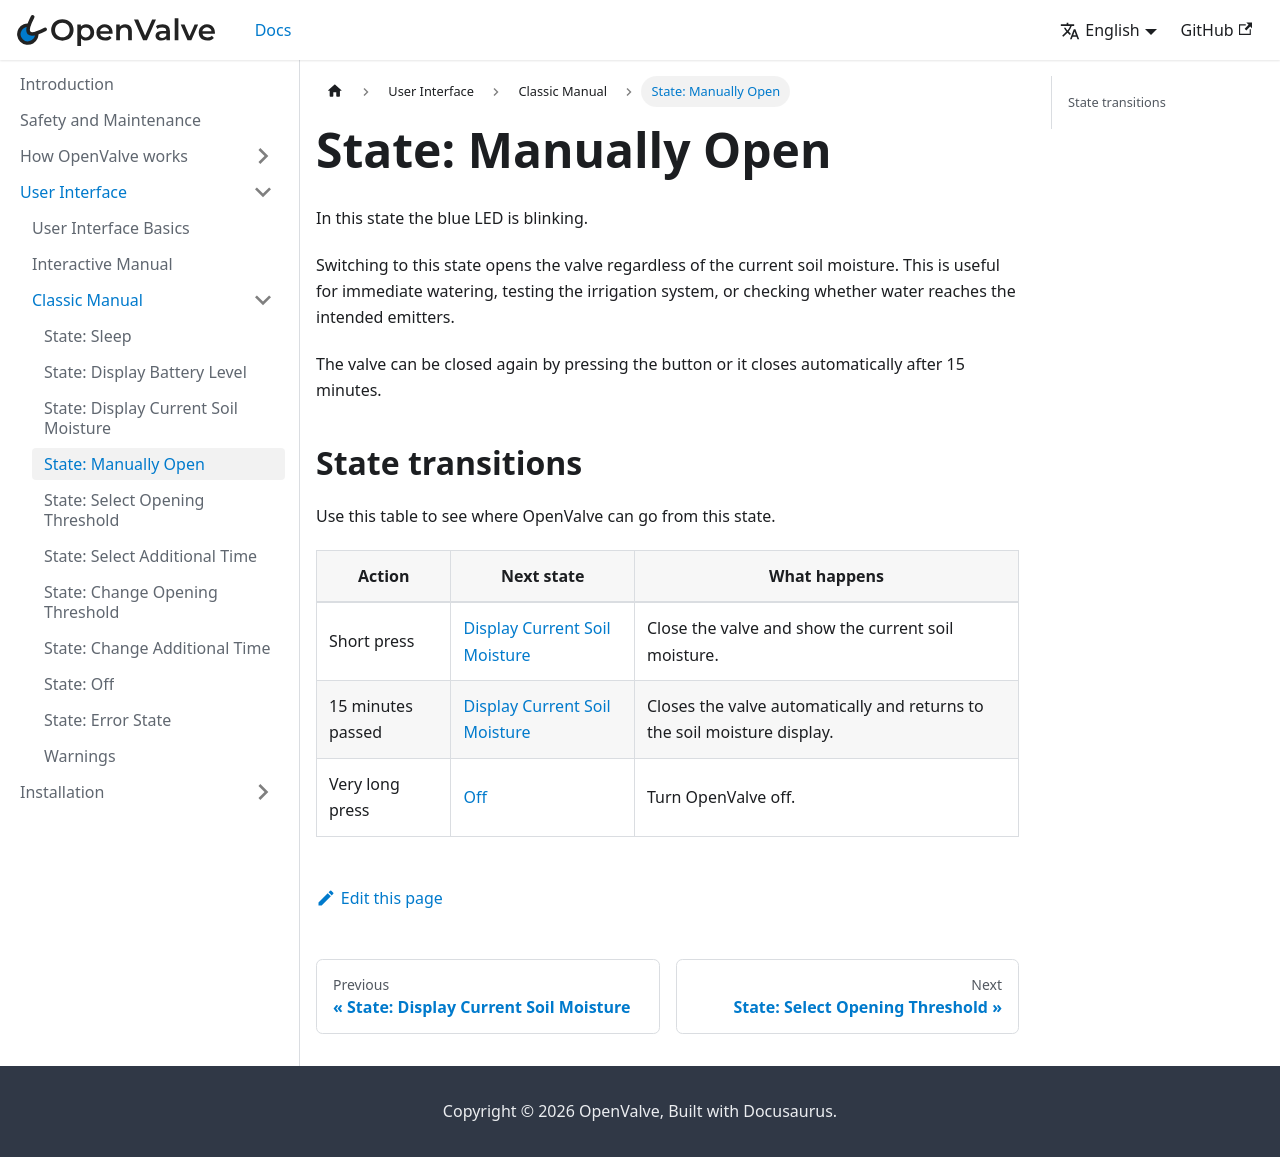

repository: fabiansteiner/OpenValve-Doc · page: user_interface/classic_manual/manually-open/index.html · generator: docusaurus

---
title: "State: Manually Open"
sidebar_position: 4
description: "Manually Open state explained"
---
# State: Manually Open

In this state the blue LED is blinking.

Switching to this state opens the valve regardless of the current soil moisture. This is useful for immediate watering, testing the irrigation system, or checking whether water reaches the intended emitters.

The valve can be closed again by pressing the button or it closes automatically after 15 minutes.

## State transitions

Use this table to see where OpenValve can go from this state.

| Action | Next state | What happens |
| --- | --- | --- |
| Short press | [Display Current Soil Moisture](./display-current-soil-moisture) | Close the valve and show the current soil moisture. |
| 15 minutes passed | [Display Current Soil Moisture](./display-current-soil-moisture) | Closes the valve automatically and returns to the soil moisture display. |
| Very long press | [Off](./off) | Turn OpenValve off. |
